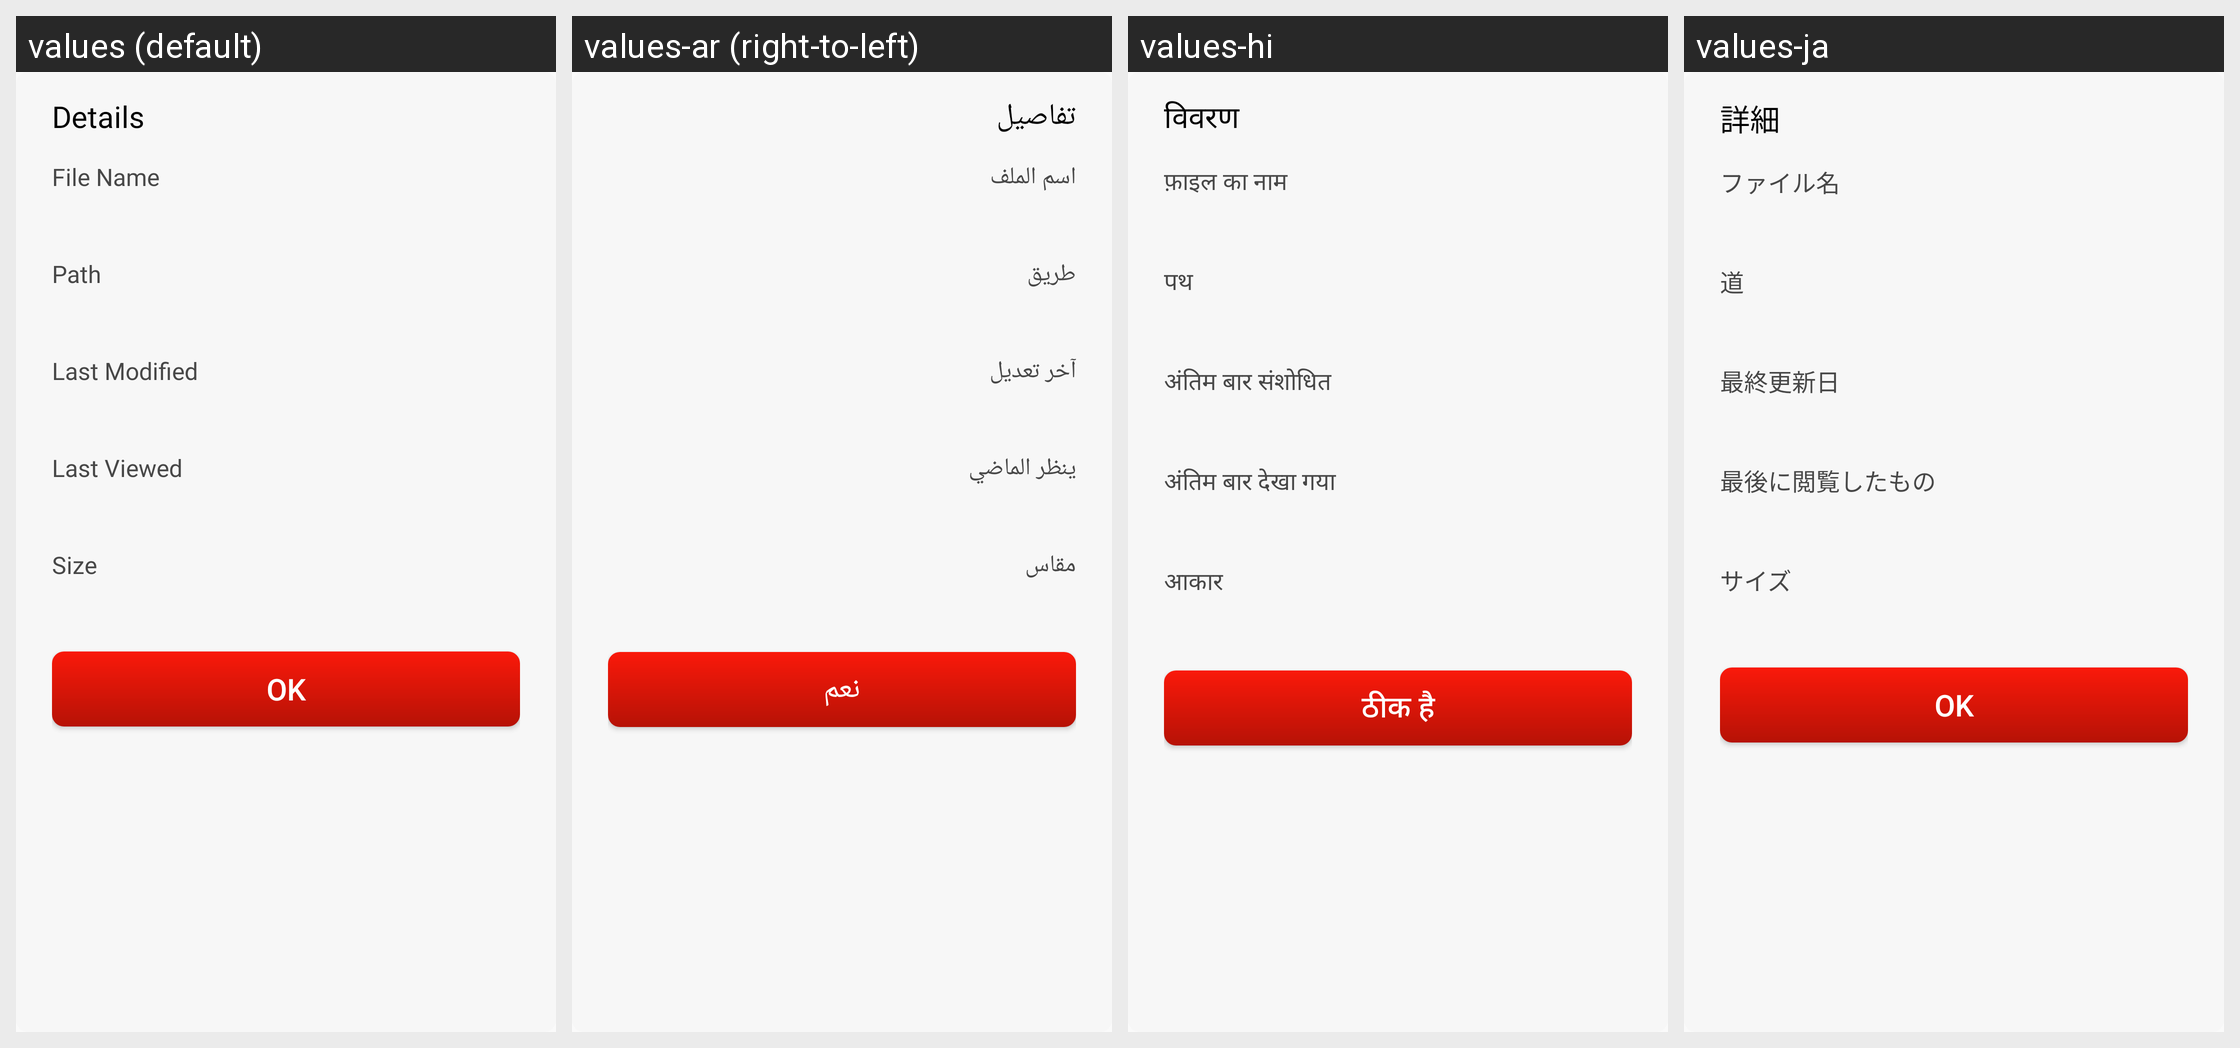

The same Android screen rendered under several of its app's locales, left to right. List the strings drawn on it with the default value and each locale's translation.
Android screen res/layout/filedetail_dailog.xml rendered under 4 locales, left to right: values (default), values-ar (right-to-left), values-hi, values-ja. Device: Nexus 5 (rendered at 1080×1920; each locale shown at half size, 540×960, under a caption strip naming it); theme Theme.Bottomnavpdf.
Other locales in the repository, not shown: values-de, values-es, values-fr, values-tr, values-zh-rCN.
Strings drawn on this screen, with the default value and each locale's value (text and hints the layout hard-codes, and strings that could not be matched under every locale, appear in the picture but are not listed):

details
  values: Details
  values-ar: تفاصيل
  values-hi: विवरण
  values-ja: 詳細

file_name
  values: File Name
  values-ar: اسم الملف
  values-hi: फ़ाइल का नाम
  values-ja: ファイル名

path
  values: Path
  values-ar: طريق
  values-hi: पथ
  values-ja: 道

last_modified
  values: Last Modified
  values-ar: آخر تعديل
  values-hi: अंतिम बार संशोधित
  values-ja: 最終更新日

last_viewed
  values: Last Viewed
  values-ar: ينظر الماضي
  values-hi: अंतिम बार देखा गया
  values-ja: 最後に閲覧したもの

size
  values: Size
  values-ar: مقاس
  values-hi: आकार
  values-ja: サイズ

ok
  values: OK
  values-ar: نعم
  values-hi: ठीक है
  values-ja: OK
